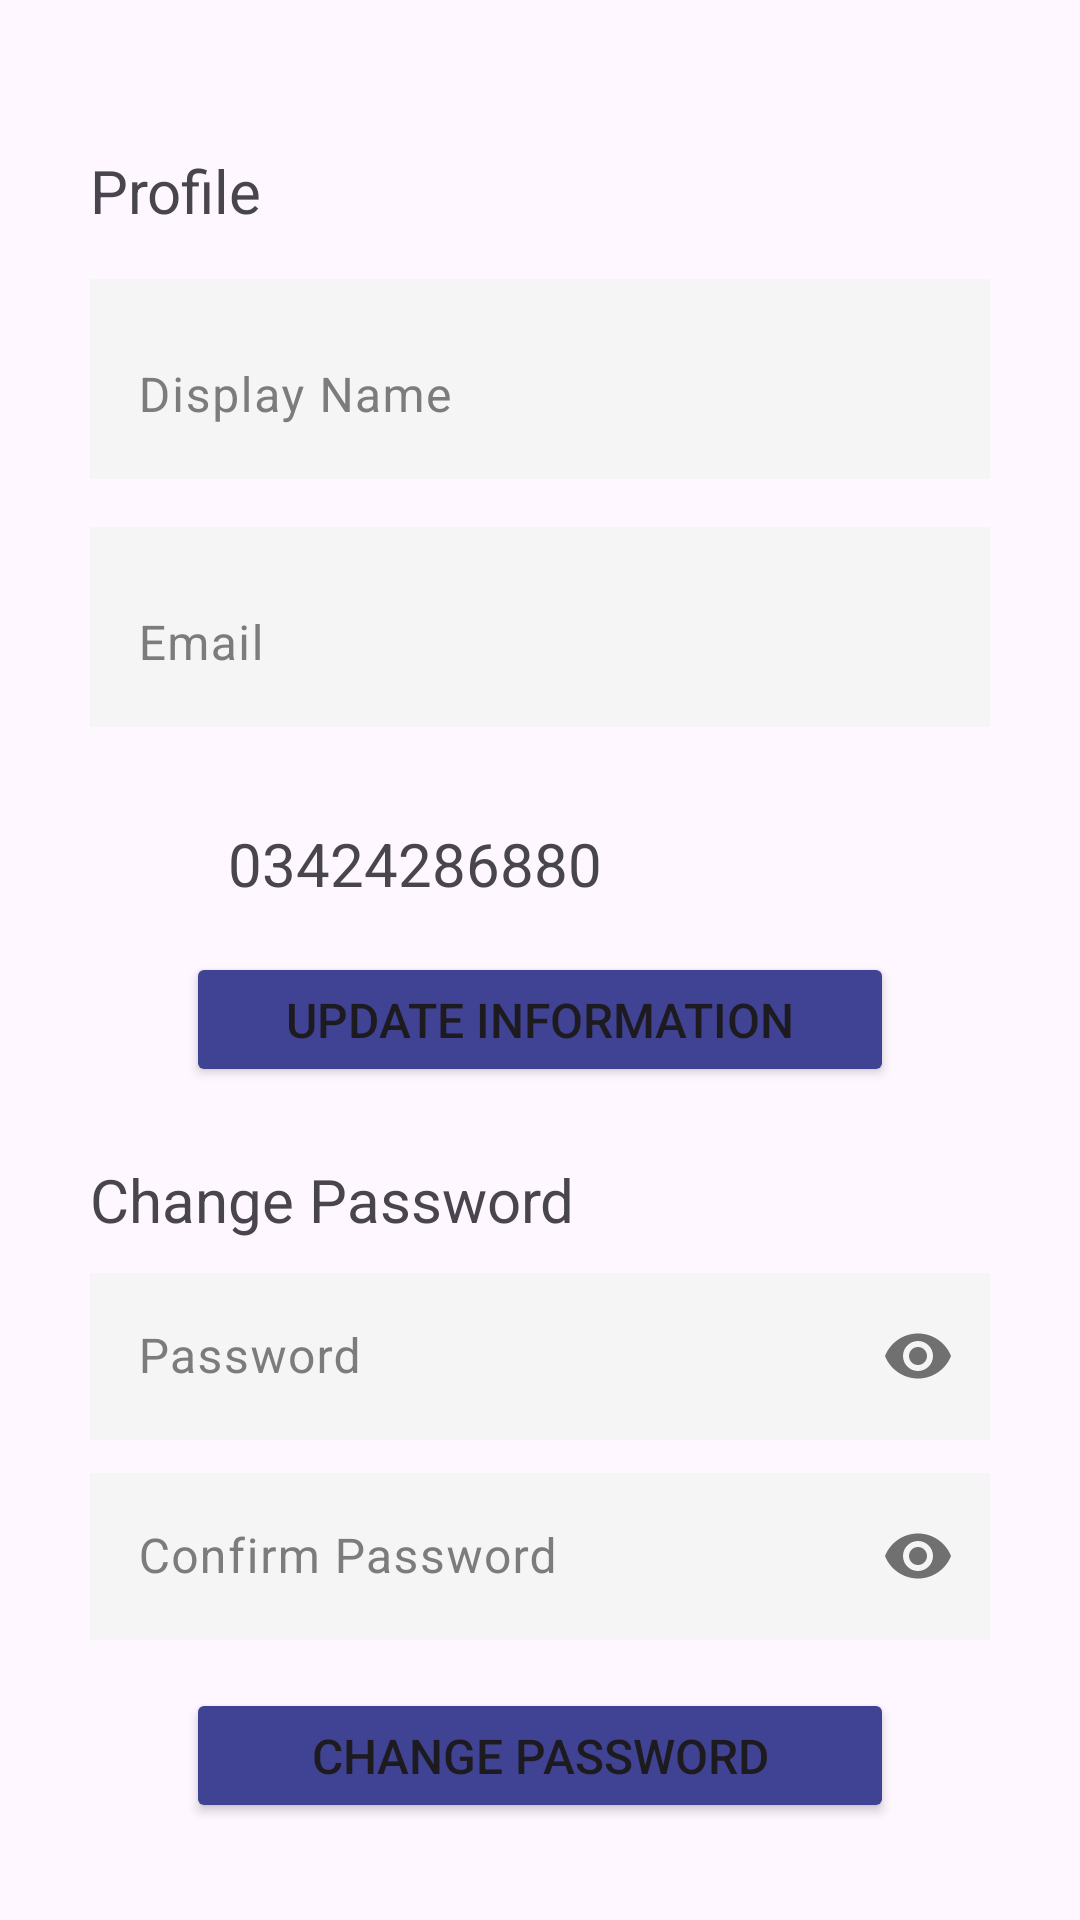

Produce the Android XML layout that renders to this screen, including the resource entries it uses.
<!-- AndroidManifest.xml: application theme Theme.MyDonations -->
<!-- res/layout/fragment_home.xml -->
<?xml version="1.0" encoding="utf-8"?>
<FrameLayout xmlns:android="http://schemas.android.com/apk/res/android"
    xmlns:app="http://schemas.android.com/apk/res-auto"
    xmlns:tools="http://schemas.android.com/tools"
    android:layout_width="match_parent"
    android:layout_height="match_parent"
    >

    <ScrollView
        android:layout_width="match_parent"
        android:layout_height="match_parent">

        <LinearLayout
            android:layout_width="match_parent"
            android:layout_height="match_parent"
            android:orientation="vertical">

            <androidx.constraintlayout.widget.ConstraintLayout
                android:layout_width="match_parent"
                android:layout_height="match_parent">

                <com.google.android.material.textfield.TextInputLayout
                    android:id="@+id/confirmPassword"
                    android:layout_width="0dp"
                    android:layout_height="wrap_content"
                    android:hint="Confirm Password"
                    android:textColorHint="#7D7B7B"
                    app:boxBackgroundMode="none"
                    app:layout_constraintEnd_toEndOf="@+id/password"
                    app:layout_constraintStart_toStartOf="@+id/password"
                    app:layout_constraintTop_toBottomOf="@+id/password"
                    app:passwordToggleEnabled="true">

                    <com.google.android.material.textfield.TextInputEditText
                        android:layout_width="match_parent"
                        android:layout_height="match_parent"
                        android:background="#F5F5F5"
                        android:backgroundTint="#F5F5F5"

                        android:inputType="textPassword" />

                </com.google.android.material.textfield.TextInputLayout>

                <Button
                    android:id="@+id/loginbtn3"
                    android:layout_width="0dp"
                    android:layout_height="45dp"
                    android:layout_marginStart="32dp"
                    android:layout_marginTop="16dp"
                    android:layout_marginEnd="32dp"
                    android:backgroundTint="#404393"

                    android:text="Update Information"
                    android:textSize="16sp"
                    app:cornerRadius="5dp"
                    app:layout_constraintEnd_toEndOf="@+id/email"
                    app:layout_constraintStart_toStartOf="@+id/imageView2"
                    app:layout_constraintTop_toBottomOf="@+id/phoneNo" />

                <Button
                    android:id="@+id/changebtn4"
                    android:layout_width="0dp"
                    android:layout_height="45dp"
                    android:layout_marginStart="32dp"
                    android:layout_marginTop="16dp"
                    android:layout_marginEnd="32dp"
                    android:backgroundTint="#404393"
                    android:text="Change Password"
                    android:textSize="16sp"
                    app:cornerRadius="5dp"
                    app:layout_constraintEnd_toEndOf="@+id/email"
                    app:layout_constraintStart_toStartOf="@+id/imageView2"
                    app:layout_constraintTop_toBottomOf="@+id/confirmPassword" />

                <TextView
                    android:id="@+id/phoneNo"
                    android:layout_width="wrap_content"
                    android:layout_height="wrap_content"
                    android:layout_marginStart="16dp"

                    android:text="03424286880"
                    android:textSize="20sp"
                    app:layout_constraintStart_toEndOf="@+id/imageView2"
                    app:layout_constraintTop_toTopOf="@+id/imageView2" />

                <com.google.android.material.textfield.TextInputLayout
                    android:id="@+id/password"
                    android:layout_width="0dp"
                    android:layout_height="match_parent"
                    android:hint="Password"
                    android:textColorHint="#7D7B7B"
                    app:boxBackgroundMode="none"
                    app:layout_constraintEnd_toEndOf="@+id/email"
                    app:layout_constraintStart_toStartOf="@+id/email"
                    app:layout_constraintTop_toBottomOf="@+id/changePassword"
                    app:passwordToggleEnabled="true">

                    <com.google.android.material.textfield.TextInputEditText
                        android:layout_width="match_parent"
                        android:layout_height="match_parent"
                        android:background="#F5F5F5"
                        android:backgroundTint="#F5F5F5"

                        android:inputType="textPassword"
                        android:textColor="#C11515" />

                </com.google.android.material.textfield.TextInputLayout>

                <com.google.android.material.textfield.TextInputLayout
                    android:id="@+id/email"
                    android:layout_width="match_parent"
                    android:layout_height="wrap_content"
                    android:layout_marginStart="30dp"
                    android:layout_marginTop="16dp"
                    android:layout_marginEnd="30dp"
                    android:background="#F5F5F5"
                    android:clickable="false"
                    android:elevation="0dp"
                    android:enabled="false"
                    android:hint="Email"
                    android:textColorHint="#7D7B7B"
                    app:boxBackgroundMode="none"
                    app:endIconTint="#7D7B7B"
                    app:layout_constraintEnd_toEndOf="parent"
                    app:layout_constraintStart_toStartOf="parent"
                    app:layout_constraintTop_toBottomOf="@+id/displayname"
                    app:prefixTextColor="#7D7B7B"
                    app:startIconTint="#B31515">

                    <com.google.android.material.textfield.TextInputEditText
                        android:id="@+id/hi"
                        android:layout_width="match_parent"
                        android:layout_height="wrap_content"
                        android:drawableStart="@drawable/baseline_person_24"
                        android:drawablePadding="5dp"
                        android:editable="true"
                        android:elevation="0dp"
                        android:inputType="textEmailAddress"
                        android:lines="1" />

                </com.google.android.material.textfield.TextInputLayout>

                <TextView
                    android:id="@+id/textView4"
                    android:layout_width="wrap_content"
                    android:layout_height="wrap_content"
                    android:layout_marginTop="50dp"

                    android:text="Profile"
                    android:textSize="20sp"
                    app:layout_constraintStart_toStartOf="@+id/displayname"
                    app:layout_constraintTop_toTopOf="parent" />

                <TextView
                    android:id="@+id/changePassword"
                    android:layout_width="wrap_content"
                    android:layout_height="wrap_content"
                    android:layout_marginTop="24dp"

                    android:text="Change Password"
                    android:textSize="20sp"
                    app:layout_constraintStart_toStartOf="@+id/textView4"
                    app:layout_constraintTop_toBottomOf="@+id/loginbtn3" />

                <com.google.android.material.textfield.TextInputLayout
                    android:id="@+id/displayname"
                    android:layout_width="match_parent"
                    android:layout_height="wrap_content"
                    android:layout_marginStart="30dp"
                    android:layout_marginTop="16dp"
                    android:layout_marginEnd="30dp"
                    android:background="#F5F5F5"
                    android:elevation="0dp"
                    android:hint="Display Name"
                    android:textColorHint="#7D7B7B"
                    app:boxBackgroundMode="none"
                    app:endIconTint="#7D7B7B"
                    app:layout_constraintEnd_toEndOf="parent"
                    app:layout_constraintStart_toStartOf="parent"
                    app:layout_constraintTop_toBottomOf="@+id/textView4"
                    app:prefixTextColor="#7D7B7B"
                    app:startIconTint="#B31515">

                    <com.google.android.material.textfield.TextInputEditText
                        android:layout_width="match_parent"
                        android:layout_height="wrap_content"
                        android:drawableStart="@drawable/baseline_person_24"
                        android:drawablePadding="5dp"
                        android:elevation="0dp"
                        android:inputType="textEmailAddress"
                        android:lines="1" />

                </com.google.android.material.textfield.TextInputLayout>

                <ImageView
                    android:id="@+id/imageView2"
                    android:layout_width="30dp"
                    android:layout_height="30dp"
                    android:layout_marginTop="32dp"
                    android:src="@drawable/baseline_person_24"
                    app:layout_constraintStart_toStartOf="@+id/email"
                    app:layout_constraintTop_toBottomOf="@+id/email" />
            </androidx.constraintlayout.widget.ConstraintLayout>

        </LinearLayout>
    </ScrollView>

</FrameLayout>
<!-- resources referenced by this layout -->
<resources>
  <style name="Theme.MyDonations" parent="Base.Theme.MyDonations" />
  <style name="Base.Theme.MyDonations" parent="Theme.Material3.DayNight.NoActionBar">
          
           <item name="colorPrimary">@color/black</item>
      </style>
  <color name="black">#FF000000</color>
</resources>
